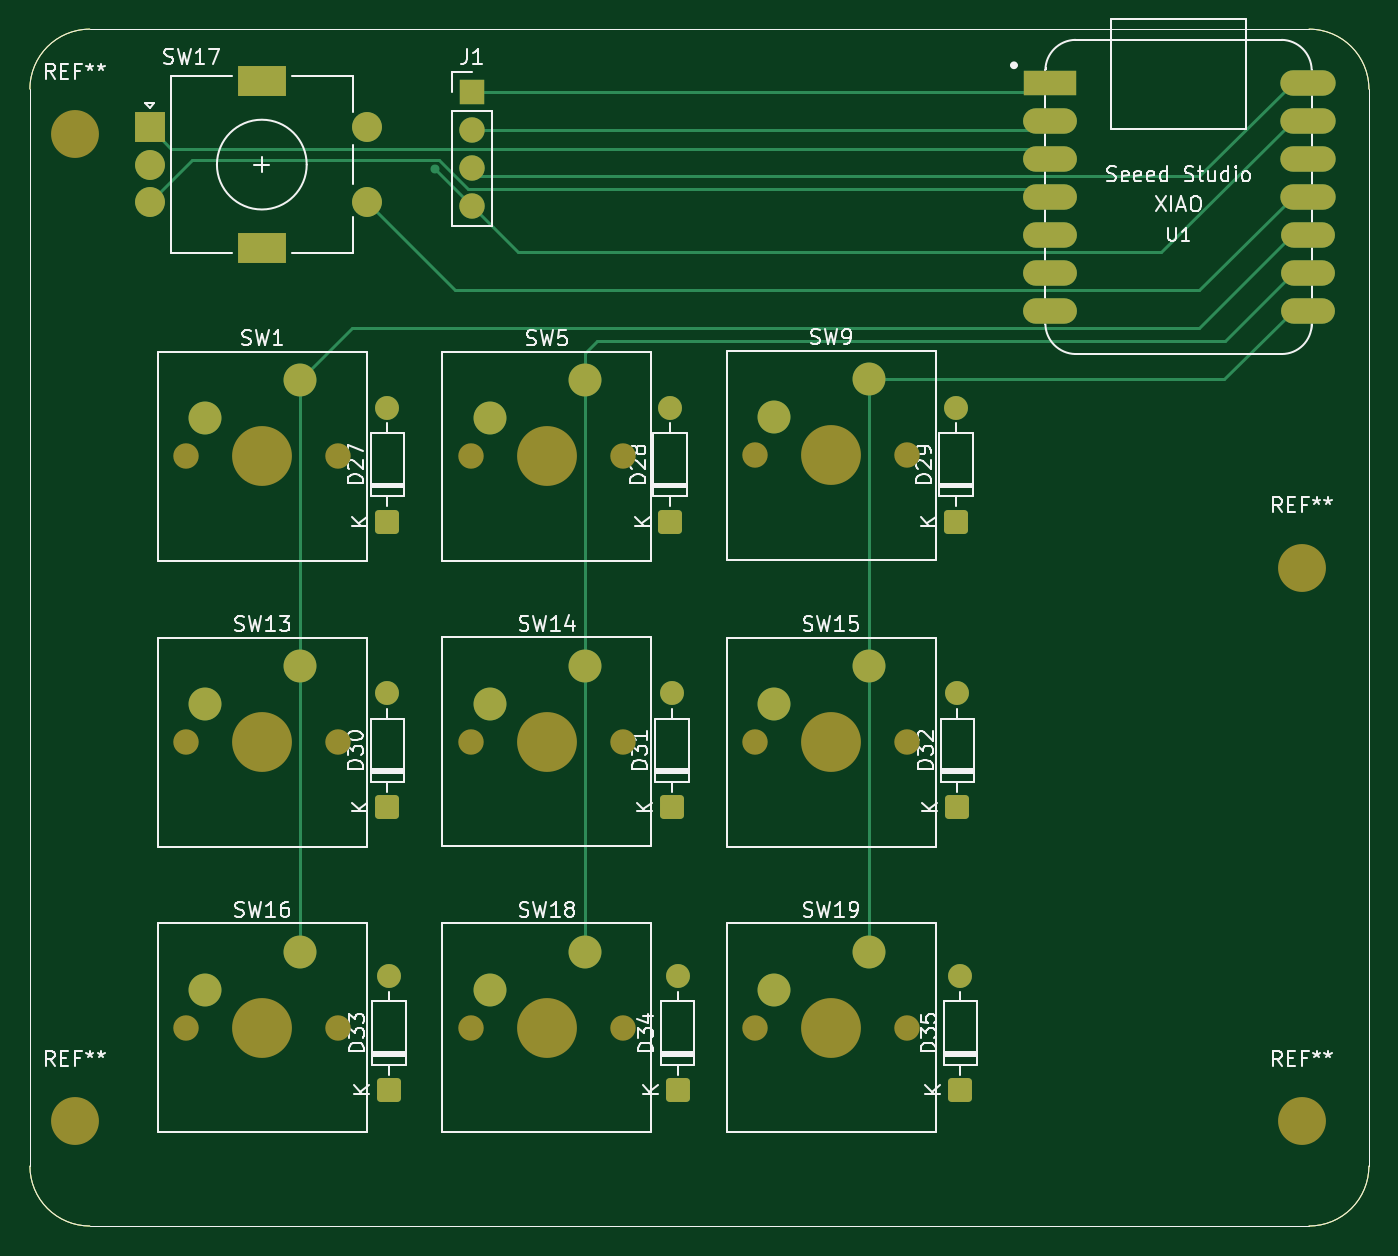
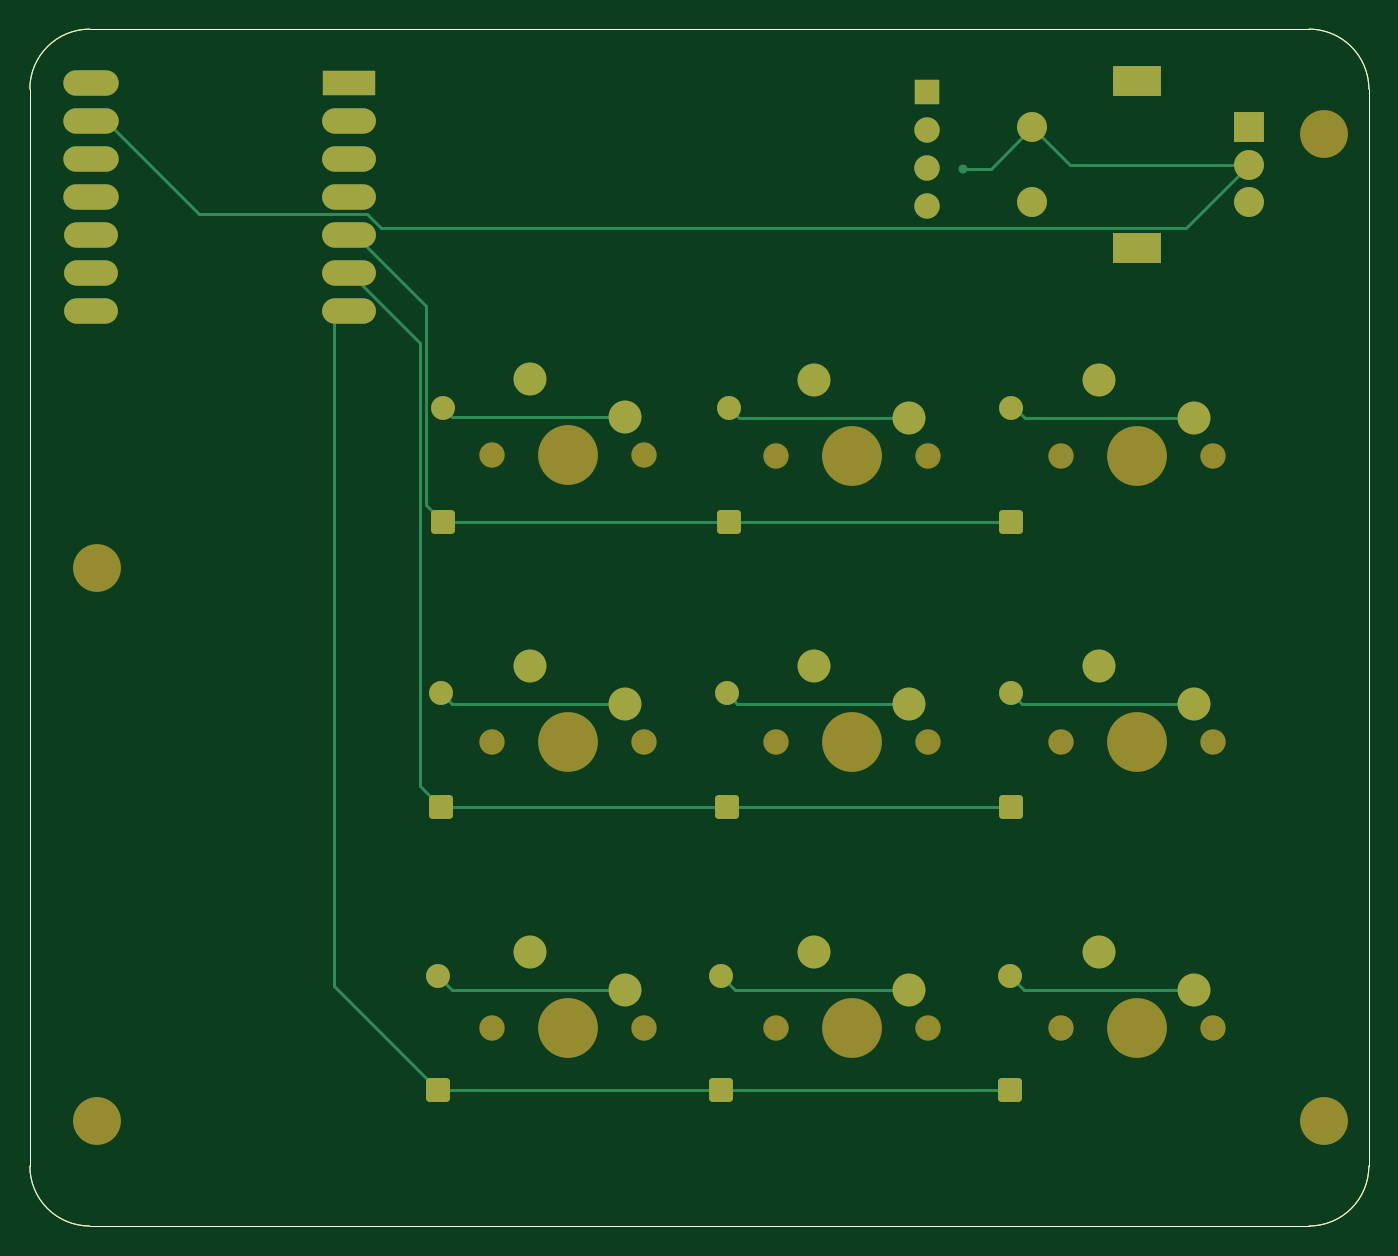
Circuit board: 9 layer files. Board 89.5 x 80.0 mm.
- bottom_copper: macropad-B_Cu.gbl (6235 bytes)
- bottom_mask: macropad-B_Mask.gbs (4582 bytes)
- paste: macropad-B_Paste.gbp (1060 bytes)
- bottom_silk: macropad-B_Silkscreen.gbo (4592 bytes)
- outline: macropad-Edge_Cuts.gm1 (1027 bytes)
- top_copper: macropad-F_Cu.gtl (6251 bytes)
- top_mask: macropad-F_Mask.gts (4582 bytes)
- paste: macropad-F_Paste.gtp (1060 bytes)
- top_silk: macropad-F_Silkscreen.gto (63643 bytes)

=== bottom_copper: macropad-B_Cu.gbl (6235 bytes, source omitted) ===
=== bottom_mask: macropad-B_Mask.gbs ===
G04 #@! TF.GenerationSoftware,KiCad,Pcbnew,10.0.0*
G04 #@! TF.CreationDate,2026-07-01T03:19:09+09:00*
G04 #@! TF.ProjectId,macropad,6d616372-6f70-4616-942e-6b696361645f,rev?*
G04 #@! TF.SameCoordinates,Original*
G04 #@! TF.FileFunction,Soldermask,Bot*
G04 #@! TF.FilePolarity,Negative*
%FSLAX46Y46*%
G04 Gerber Fmt 4.6, Leading zero omitted, Abs format (unit mm)*
G04 Created by KiCad (PCBNEW 10.0.0) date 2026-07-01 03:19:09*
%MOMM*%
%LPD*%
G01*
G04 APERTURE LIST*
G04 Aperture macros list*
%AMRoundRect*
0 Rectangle with rounded corners*
0 $1 Rounding radius*
0 $2 $3 $4 $5 $6 $7 $8 $9 X,Y pos of 4 corners*
0 Add a 4 corners polygon primitive as box body*
4,1,4,$2,$3,$4,$5,$6,$7,$8,$9,$2,$3,0*
0 Add four circle primitives for the rounded corners*
1,1,$1+$1,$2,$3*
1,1,$1+$1,$4,$5*
1,1,$1+$1,$6,$7*
1,1,$1+$1,$8,$9*
0 Add four rect primitives between the rounded corners*
20,1,$1+$1,$2,$3,$4,$5,0*
20,1,$1+$1,$4,$5,$6,$7,0*
20,1,$1+$1,$6,$7,$8,$9,0*
20,1,$1+$1,$8,$9,$2,$3,0*%
G04 Aperture macros list end*
%ADD10C,1.700000*%
%ADD11C,4.000000*%
%ADD12C,2.200000*%
%ADD13C,3.200000*%
%ADD14RoundRect,0.250000X0.550000X-0.550000X0.550000X0.550000X-0.550000X0.550000X-0.550000X-0.550000X0*%
%ADD15C,1.600000*%
%ADD16R,3.500000X1.700000*%
%ADD17O,3.600000X1.700000*%
%ADD18O,3.700000X1.700000*%
%ADD19C,2.000000*%
%ADD20R,3.200000X2.000000*%
%ADD21R,2.000000X2.000000*%
%ADD22R,1.700000X1.700000*%
%ADD23O,1.700000X1.700000*%
G04 #@! TA.AperFunction,Profile*
%ADD24C,0.050000*%
G04 #@! TD*
G04 APERTURE END LIST*
D10*
X71370000Y-61380000D03*
D11*
X76450000Y-61380000D03*
D10*
X81530000Y-61380000D03*
D12*
X78990000Y-56300000D03*
X72640000Y-58840000D03*
D10*
X71370000Y-80560000D03*
D11*
X76450000Y-80560000D03*
D10*
X81530000Y-80560000D03*
D12*
X78990000Y-75480000D03*
X72640000Y-78020000D03*
D10*
X33350000Y-99660000D03*
D11*
X38430000Y-99660000D03*
D10*
X43510000Y-99660000D03*
D12*
X40970000Y-94580000D03*
X34620000Y-97120000D03*
D10*
X52385000Y-80520000D03*
D11*
X57465000Y-80520000D03*
D10*
X62545000Y-80520000D03*
D12*
X60005000Y-75440000D03*
X53655000Y-77980000D03*
D10*
X33350000Y-61445000D03*
D11*
X38430000Y-61445000D03*
D10*
X43510000Y-61445000D03*
D12*
X40970000Y-56365000D03*
X34620000Y-58905000D03*
D10*
X52385000Y-61460000D03*
D11*
X57465000Y-61460000D03*
D10*
X62545000Y-61460000D03*
D12*
X60005000Y-56380000D03*
X53655000Y-58920000D03*
D13*
X25905000Y-105905000D03*
D14*
X66205000Y-103820000D03*
D15*
X66205000Y-96200000D03*
D13*
X25905000Y-39905000D03*
D14*
X46805000Y-65820000D03*
D15*
X46805000Y-58200000D03*
D16*
X91055000Y-36500000D03*
D17*
X91055000Y-39040000D03*
X91055000Y-41580000D03*
X91055000Y-44120000D03*
X91055000Y-46660000D03*
X91055000Y-49200000D03*
X91055000Y-51740000D03*
X108305000Y-51740000D03*
X108305000Y-49200000D03*
X108305000Y-46660000D03*
D18*
X108305000Y-44120000D03*
X108305000Y-41580000D03*
X108305000Y-39040000D03*
X108305000Y-36500000D03*
D14*
X85105000Y-103820000D03*
D15*
X85105000Y-96200000D03*
D10*
X52385000Y-99660000D03*
D11*
X57465000Y-99660000D03*
D10*
X62545000Y-99660000D03*
D12*
X60005000Y-94580000D03*
X53655000Y-97120000D03*
D14*
X65705000Y-65820000D03*
D15*
X65705000Y-58200000D03*
D14*
X46805000Y-84920000D03*
D15*
X46805000Y-77300000D03*
D19*
X45405000Y-44458000D03*
X45405000Y-39458000D03*
D20*
X38405000Y-47558000D03*
X38405000Y-36358000D03*
D19*
X30905000Y-44458000D03*
X30905000Y-41958000D03*
D21*
X30905000Y-39458000D03*
D14*
X84905000Y-84920000D03*
D15*
X84905000Y-77300000D03*
D14*
X65805000Y-84920000D03*
D15*
X65805000Y-77300000D03*
D14*
X46905000Y-103820000D03*
D15*
X46905000Y-96200000D03*
D13*
X107905000Y-105905000D03*
D22*
X52455000Y-37088000D03*
D23*
X52455000Y-39628000D03*
X52455000Y-42168000D03*
X52455000Y-44708000D03*
D13*
X107905000Y-68905000D03*
D10*
X71370000Y-99660000D03*
D11*
X76450000Y-99660000D03*
D10*
X81530000Y-99660000D03*
D12*
X78990000Y-94580000D03*
X72640000Y-97120000D03*
D14*
X84805000Y-65820000D03*
D15*
X84805000Y-58200000D03*
D10*
X33350000Y-80560000D03*
D11*
X38430000Y-80560000D03*
D10*
X43510000Y-80560000D03*
D12*
X40970000Y-75480000D03*
X34620000Y-78020000D03*
D24*
X22905000Y-36905000D02*
X22905000Y-108905000D01*
X22905000Y-36905000D02*
G75*
G02*
X26905000Y-32905000I4000000J0D01*
G01*
X26905000Y-32905000D02*
X108405000Y-32905000D01*
X26905000Y-112905000D02*
G75*
G02*
X22905000Y-108905000I0J4000000D01*
G01*
X26905000Y-112905000D02*
X108405000Y-112905000D01*
X108405000Y-32905000D02*
G75*
G02*
X112405000Y-36905000I0J-4000000D01*
G01*
X112405000Y-36905000D02*
X112405000Y-108905000D01*
X112405000Y-108905000D02*
G75*
G02*
X108405000Y-112905000I-4000000J0D01*
G01*
M02*

=== paste: macropad-B_Paste.gbp ===
G04 #@! TF.GenerationSoftware,KiCad,Pcbnew,10.0.0*
G04 #@! TF.CreationDate,2026-07-01T03:19:09+09:00*
G04 #@! TF.ProjectId,macropad,6d616372-6f70-4616-942e-6b696361645f,rev?*
G04 #@! TF.SameCoordinates,Original*
G04 #@! TF.FileFunction,Paste,Bot*
G04 #@! TF.FilePolarity,Positive*
%FSLAX46Y46*%
G04 Gerber Fmt 4.6, Leading zero omitted, Abs format (unit mm)*
G04 Created by KiCad (PCBNEW 10.0.0) date 2026-07-01 03:19:09*
%MOMM*%
%LPD*%
G01*
G04 APERTURE LIST*
G04 #@! TA.AperFunction,Profile*
%ADD10C,0.050000*%
G04 #@! TD*
G04 APERTURE END LIST*
D10*
X22905000Y-36905000D02*
X22905000Y-108905000D01*
X22905000Y-36905000D02*
G75*
G02*
X26905000Y-32905000I4000000J0D01*
G01*
X26905000Y-32905000D02*
X108405000Y-32905000D01*
X26905000Y-112905000D02*
G75*
G02*
X22905000Y-108905000I0J4000000D01*
G01*
X26905000Y-112905000D02*
X108405000Y-112905000D01*
X108405000Y-32905000D02*
G75*
G02*
X112405000Y-36905000I0J-4000000D01*
G01*
X112405000Y-36905000D02*
X112405000Y-108905000D01*
X112405000Y-108905000D02*
G75*
G02*
X108405000Y-112905000I-4000000J0D01*
G01*
M02*

=== bottom_silk: macropad-B_Silkscreen.gbo (4592 bytes, source omitted) ===
=== outline: macropad-Edge_Cuts.gm1 ===
G04 #@! TF.GenerationSoftware,KiCad,Pcbnew,10.0.0*
G04 #@! TF.CreationDate,2026-07-01T03:19:09+09:00*
G04 #@! TF.ProjectId,macropad,6d616372-6f70-4616-942e-6b696361645f,rev?*
G04 #@! TF.SameCoordinates,Original*
G04 #@! TF.FileFunction,Profile,NP*
%FSLAX46Y46*%
G04 Gerber Fmt 4.6, Leading zero omitted, Abs format (unit mm)*
G04 Created by KiCad (PCBNEW 10.0.0) date 2026-07-01 03:19:09*
%MOMM*%
%LPD*%
G01*
G04 APERTURE LIST*
G04 #@! TA.AperFunction,Profile*
%ADD10C,0.050000*%
G04 #@! TD*
G04 APERTURE END LIST*
D10*
X22905000Y-36905000D02*
X22905000Y-108905000D01*
X22905000Y-36905000D02*
G75*
G02*
X26905000Y-32905000I4000000J0D01*
G01*
X26905000Y-32905000D02*
X108405000Y-32905000D01*
X26905000Y-112905000D02*
G75*
G02*
X22905000Y-108905000I0J4000000D01*
G01*
X26905000Y-112905000D02*
X108405000Y-112905000D01*
X108405000Y-32905000D02*
G75*
G02*
X112405000Y-36905000I0J-4000000D01*
G01*
X112405000Y-36905000D02*
X112405000Y-108905000D01*
X112405000Y-108905000D02*
G75*
G02*
X108405000Y-112905000I-4000000J0D01*
G01*
M02*

=== top_copper: macropad-F_Cu.gtl (6251 bytes, source omitted) ===
=== top_mask: macropad-F_Mask.gts ===
G04 #@! TF.GenerationSoftware,KiCad,Pcbnew,10.0.0*
G04 #@! TF.CreationDate,2026-07-01T03:19:09+09:00*
G04 #@! TF.ProjectId,macropad,6d616372-6f70-4616-942e-6b696361645f,rev?*
G04 #@! TF.SameCoordinates,Original*
G04 #@! TF.FileFunction,Soldermask,Top*
G04 #@! TF.FilePolarity,Negative*
%FSLAX46Y46*%
G04 Gerber Fmt 4.6, Leading zero omitted, Abs format (unit mm)*
G04 Created by KiCad (PCBNEW 10.0.0) date 2026-07-01 03:19:09*
%MOMM*%
%LPD*%
G01*
G04 APERTURE LIST*
G04 Aperture macros list*
%AMRoundRect*
0 Rectangle with rounded corners*
0 $1 Rounding radius*
0 $2 $3 $4 $5 $6 $7 $8 $9 X,Y pos of 4 corners*
0 Add a 4 corners polygon primitive as box body*
4,1,4,$2,$3,$4,$5,$6,$7,$8,$9,$2,$3,0*
0 Add four circle primitives for the rounded corners*
1,1,$1+$1,$2,$3*
1,1,$1+$1,$4,$5*
1,1,$1+$1,$6,$7*
1,1,$1+$1,$8,$9*
0 Add four rect primitives between the rounded corners*
20,1,$1+$1,$2,$3,$4,$5,0*
20,1,$1+$1,$4,$5,$6,$7,0*
20,1,$1+$1,$6,$7,$8,$9,0*
20,1,$1+$1,$8,$9,$2,$3,0*%
G04 Aperture macros list end*
%ADD10C,1.700000*%
%ADD11C,4.000000*%
%ADD12C,2.200000*%
%ADD13C,3.200000*%
%ADD14RoundRect,0.250000X0.550000X-0.550000X0.550000X0.550000X-0.550000X0.550000X-0.550000X-0.550000X0*%
%ADD15C,1.600000*%
%ADD16R,3.500000X1.700000*%
%ADD17O,3.600000X1.700000*%
%ADD18O,3.700000X1.700000*%
%ADD19C,2.000000*%
%ADD20R,3.200000X2.000000*%
%ADD21R,2.000000X2.000000*%
%ADD22R,1.700000X1.700000*%
%ADD23O,1.700000X1.700000*%
G04 #@! TA.AperFunction,Profile*
%ADD24C,0.050000*%
G04 #@! TD*
G04 APERTURE END LIST*
D10*
X71370000Y-61380000D03*
D11*
X76450000Y-61380000D03*
D10*
X81530000Y-61380000D03*
D12*
X78990000Y-56300000D03*
X72640000Y-58840000D03*
D10*
X71370000Y-80560000D03*
D11*
X76450000Y-80560000D03*
D10*
X81530000Y-80560000D03*
D12*
X78990000Y-75480000D03*
X72640000Y-78020000D03*
D10*
X33350000Y-99660000D03*
D11*
X38430000Y-99660000D03*
D10*
X43510000Y-99660000D03*
D12*
X40970000Y-94580000D03*
X34620000Y-97120000D03*
D10*
X52385000Y-80520000D03*
D11*
X57465000Y-80520000D03*
D10*
X62545000Y-80520000D03*
D12*
X60005000Y-75440000D03*
X53655000Y-77980000D03*
D10*
X33350000Y-61445000D03*
D11*
X38430000Y-61445000D03*
D10*
X43510000Y-61445000D03*
D12*
X40970000Y-56365000D03*
X34620000Y-58905000D03*
D10*
X52385000Y-61460000D03*
D11*
X57465000Y-61460000D03*
D10*
X62545000Y-61460000D03*
D12*
X60005000Y-56380000D03*
X53655000Y-58920000D03*
D13*
X25905000Y-105905000D03*
D14*
X66205000Y-103820000D03*
D15*
X66205000Y-96200000D03*
D13*
X25905000Y-39905000D03*
D14*
X46805000Y-65820000D03*
D15*
X46805000Y-58200000D03*
D16*
X91055000Y-36500000D03*
D17*
X91055000Y-39040000D03*
X91055000Y-41580000D03*
X91055000Y-44120000D03*
X91055000Y-46660000D03*
X91055000Y-49200000D03*
X91055000Y-51740000D03*
X108305000Y-51740000D03*
X108305000Y-49200000D03*
X108305000Y-46660000D03*
D18*
X108305000Y-44120000D03*
X108305000Y-41580000D03*
X108305000Y-39040000D03*
X108305000Y-36500000D03*
D14*
X85105000Y-103820000D03*
D15*
X85105000Y-96200000D03*
D10*
X52385000Y-99660000D03*
D11*
X57465000Y-99660000D03*
D10*
X62545000Y-99660000D03*
D12*
X60005000Y-94580000D03*
X53655000Y-97120000D03*
D14*
X65705000Y-65820000D03*
D15*
X65705000Y-58200000D03*
D14*
X46805000Y-84920000D03*
D15*
X46805000Y-77300000D03*
D19*
X45405000Y-44458000D03*
X45405000Y-39458000D03*
D20*
X38405000Y-47558000D03*
X38405000Y-36358000D03*
D19*
X30905000Y-44458000D03*
X30905000Y-41958000D03*
D21*
X30905000Y-39458000D03*
D14*
X84905000Y-84920000D03*
D15*
X84905000Y-77300000D03*
D14*
X65805000Y-84920000D03*
D15*
X65805000Y-77300000D03*
D14*
X46905000Y-103820000D03*
D15*
X46905000Y-96200000D03*
D13*
X107905000Y-105905000D03*
D22*
X52455000Y-37088000D03*
D23*
X52455000Y-39628000D03*
X52455000Y-42168000D03*
X52455000Y-44708000D03*
D13*
X107905000Y-68905000D03*
D10*
X71370000Y-99660000D03*
D11*
X76450000Y-99660000D03*
D10*
X81530000Y-99660000D03*
D12*
X78990000Y-94580000D03*
X72640000Y-97120000D03*
D14*
X84805000Y-65820000D03*
D15*
X84805000Y-58200000D03*
D10*
X33350000Y-80560000D03*
D11*
X38430000Y-80560000D03*
D10*
X43510000Y-80560000D03*
D12*
X40970000Y-75480000D03*
X34620000Y-78020000D03*
D24*
X22905000Y-36905000D02*
X22905000Y-108905000D01*
X22905000Y-36905000D02*
G75*
G02*
X26905000Y-32905000I4000000J0D01*
G01*
X26905000Y-32905000D02*
X108405000Y-32905000D01*
X26905000Y-112905000D02*
G75*
G02*
X22905000Y-108905000I0J4000000D01*
G01*
X26905000Y-112905000D02*
X108405000Y-112905000D01*
X108405000Y-32905000D02*
G75*
G02*
X112405000Y-36905000I0J-4000000D01*
G01*
X112405000Y-36905000D02*
X112405000Y-108905000D01*
X112405000Y-108905000D02*
G75*
G02*
X108405000Y-112905000I-4000000J0D01*
G01*
M02*

=== paste: macropad-F_Paste.gtp ===
G04 #@! TF.GenerationSoftware,KiCad,Pcbnew,10.0.0*
G04 #@! TF.CreationDate,2026-07-01T03:19:09+09:00*
G04 #@! TF.ProjectId,macropad,6d616372-6f70-4616-942e-6b696361645f,rev?*
G04 #@! TF.SameCoordinates,Original*
G04 #@! TF.FileFunction,Paste,Top*
G04 #@! TF.FilePolarity,Positive*
%FSLAX46Y46*%
G04 Gerber Fmt 4.6, Leading zero omitted, Abs format (unit mm)*
G04 Created by KiCad (PCBNEW 10.0.0) date 2026-07-01 03:19:09*
%MOMM*%
%LPD*%
G01*
G04 APERTURE LIST*
G04 #@! TA.AperFunction,Profile*
%ADD10C,0.050000*%
G04 #@! TD*
G04 APERTURE END LIST*
D10*
X22905000Y-36905000D02*
X22905000Y-108905000D01*
X22905000Y-36905000D02*
G75*
G02*
X26905000Y-32905000I4000000J0D01*
G01*
X26905000Y-32905000D02*
X108405000Y-32905000D01*
X26905000Y-112905000D02*
G75*
G02*
X22905000Y-108905000I0J4000000D01*
G01*
X26905000Y-112905000D02*
X108405000Y-112905000D01*
X108405000Y-32905000D02*
G75*
G02*
X112405000Y-36905000I0J-4000000D01*
G01*
X112405000Y-36905000D02*
X112405000Y-108905000D01*
X112405000Y-108905000D02*
G75*
G02*
X108405000Y-112905000I-4000000J0D01*
G01*
M02*

=== top_silk: macropad-F_Silkscreen.gto (63643 bytes, source omitted) ===
